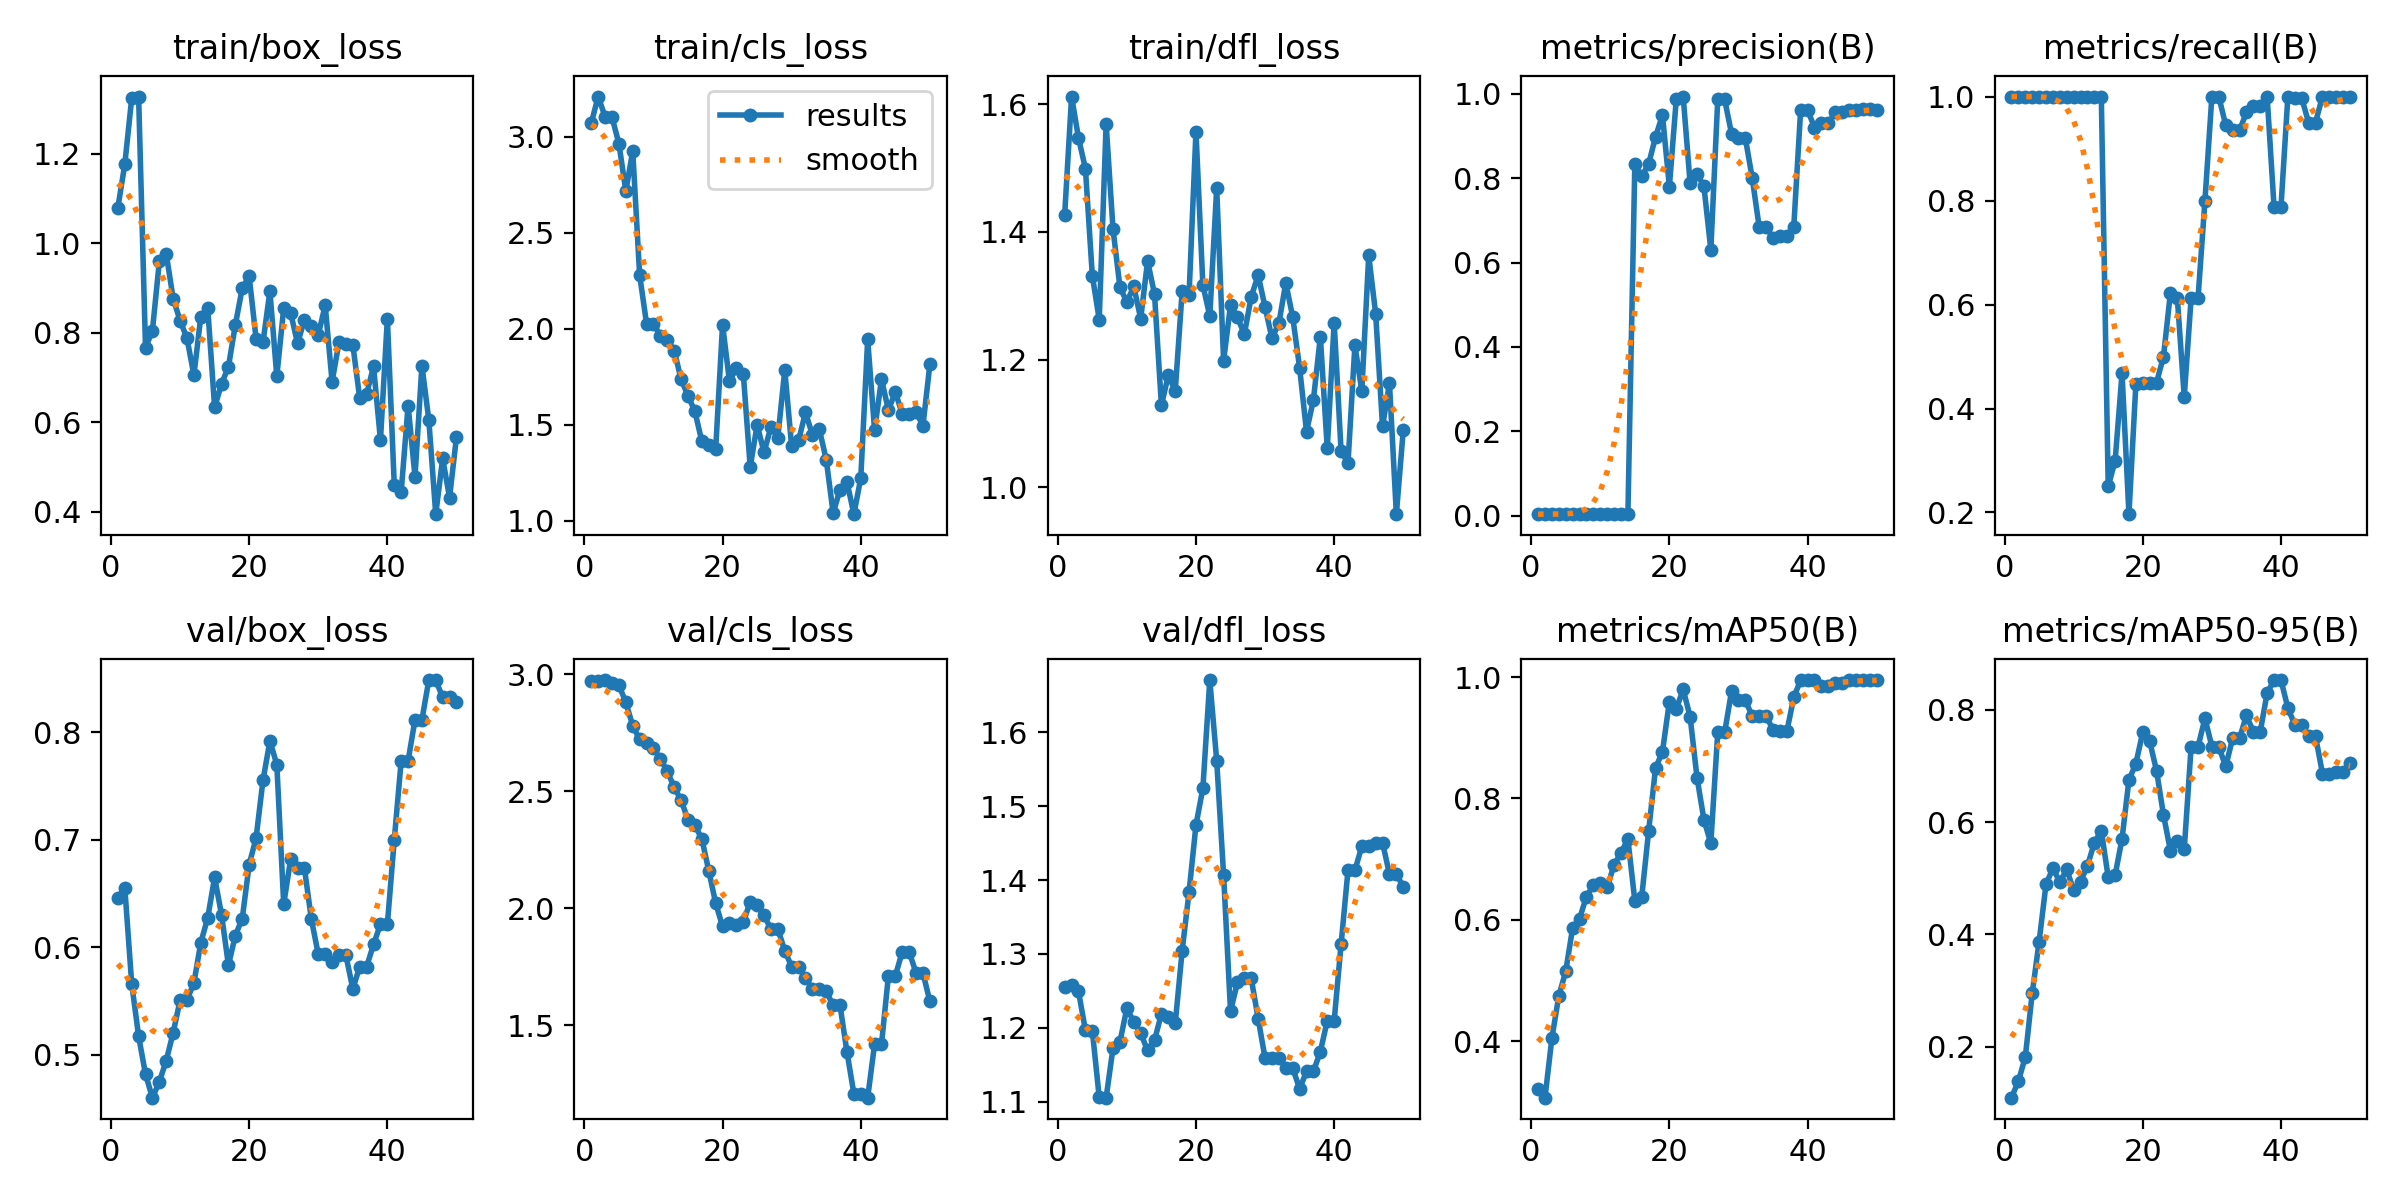

The data file committed next to this chart (first rows):
epoch, time, train/box_loss, train/cls_loss, train/dfl_loss, metrics/precision(B), metrics/recall(B), metrics/mAP50(B), metrics/mAP50-95(B), val/box_loss, val/cls_loss, val/dfl_loss, lr/pg0, lr/pg1, lr/pg2
1, 3.449, 1.079, 3.071, 1.427, 0.00334, 1, 0.3212, 0.1092, 0.6459, 2.969, 1.255, 1.667e-05, 1.667e-05, 1.667e-05
2, 4.358, 1.176, 3.209, 1.612, 0.00334, 1, 0.307, 0.1387, 0.6555, 2.971, 1.259, 4.90198e-05, 4.90198e-05, 4.90198e-05
3, 5.177, 1.323, 3.104, 1.547, 0.00334, 1, 0.405, 0.1814, 0.5662, 2.974, 1.249, 8.00493e-05, 8.00493e-05, 8.00493e-05
4, 6.134, 1.327, 3.102, 1.499, 0.00333, 1, 0.4745, 0.2951, 0.5173, 2.963, 1.197, 0.0001098, 0.0001098, 0.0001098
5, 7.245, 0.7657, 2.964, 1.332, 0.00343, 1, 0.515, 0.3874, 0.4819, 2.952, 1.196, 0.0001381, 0.0001381, 0.0001381
6, 8.061, 0.8045, 2.717, 1.263, 0.00359, 1, 0.5867, 0.4896, 0.4601, 2.879, 1.106, 0.0001652, 0.0001652, 0.0001652
7, 9.22, 0.959, 2.925, 1.569, 0.00383, 1, 0.6018, 0.518, 0.4748, 2.779, 1.106, 0.000191, 0.000191, 0.000191
8, 10.38, 0.9755, 2.28, 1.404, 0.00422, 1, 0.6383, 0.4935, 0.4947, 2.721, 1.173, 0.0002154, 0.0002154, 0.0002154
9, 11.55, 0.8761, 2.027, 1.313, 0.00454, 1, 0.6571, 0.5158, 0.5205, 2.706, 1.181, 0.0002385, 0.0002385, 0.0002385
10, 12.64, 0.8269, 2.026, 1.29, 0.00436, 1, 0.66, 0.4788, 0.5505, 2.683, 1.227, 0.0002603, 0.0002603, 0.0002603
11, 13.48, 0.7876, 1.964, 1.315, 0.00418, 1, 0.6535, 0.4939, 0.5511, 2.638, 1.208, 0.0002808, 0.0002808, 0.0002808
12, 14.25, 0.7047, 1.943, 1.264, 0.00411, 1, 0.6905, 0.5226, 0.5667, 2.584, 1.193, 0.0002999, 0.0002999, 0.0002999
13, 15.07, 0.8355, 1.887, 1.354, 0.00409, 1, 0.7107, 0.5636, 0.6042, 2.517, 1.17, 0.0003177, 0.0003177, 0.0003177
14, 15.86, 0.8557, 1.737, 1.303, 0.00392, 1, 0.7327, 0.585, 0.6273, 2.461, 1.183, 0.0003342, 0.0003342, 0.0003342
15, 16.84, 0.633, 1.651, 1.128, 0.8327, 0.25, 0.6315, 0.5018, 0.6649, 2.378, 1.219, 0.0003494, 0.0003494, 0.0003494
16, 17.64, 0.6854, 1.57, 1.176, 0.8045, 0.2995, 0.6377, 0.5058, 0.6303, 2.354, 1.214, 0.0003633, 0.0003633, 0.0003633
17, 18.41, 0.7238, 1.414, 1.151, 0.8336, 0.4675, 0.7464, 0.5706, 0.5833, 2.296, 1.206, 0.0003758, 0.0003758, 0.0003758
18, 19.19, 0.8173, 1.395, 1.307, 0.8984, 0.1968, 0.8498, 0.6756, 0.6109, 2.161, 1.304, 0.0003871, 0.0003871, 0.0003871
19, 20.04, 0.8993, 1.372, 1.302, 0.9496, 0.4462, 0.877, 0.7041, 0.6267, 2.022, 1.384, 0.000397, 0.000397, 0.000397
20, 20.84, 0.9258, 2.022, 1.557, 0.78, 0.45, 0.959, 0.7606, 0.6768, 1.922, 1.474, 0.0004056, 0.0004056, 0.0004056
21, 21.65, 0.7866, 1.726, 1.317, 0.9874, 0.45, 0.9477, 0.7444, 0.7015, 1.938, 1.524, 0.0004128, 0.0004128, 0.0004128
22, 22.61, 0.7783, 1.798, 1.268, 0.9938, 0.45, 0.9795, 0.6912, 0.7551, 1.929, 1.67, 0.0004188, 0.0004188, 0.0004188
23, 23.79, 0.8923, 1.766, 1.469, 0.7885, 0.5, 0.9347, 0.613, 0.7917, 1.94, 1.561, 0.0004234, 0.0004234, 0.0004234
24, 25.02, 0.7023, 1.281, 1.198, 0.8108, 0.6222, 0.8343, 0.5494, 0.7699, 2.028, 1.407, 0.0004267, 0.0004267, 0.0004267
25, 26.15, 0.8547, 1.5, 1.286, 0.7809, 0.6131, 0.7651, 0.5663, 0.6401, 2.013, 1.223, 0.0004287, 0.0004287, 0.0004287
26, 26.93, 0.8442, 1.357, 1.266, 0.6303, 0.4222, 0.7258, 0.5515, 0.6817, 1.97, 1.262, 0.0004293, 0.0004293, 0.0004293
27, 27.72, 0.7762, 1.489, 1.24, 0.9868, 0.6124, 0.9086, 0.7346, 0.6734, 1.912, 1.267, 0.0004287, 0.0004287, 0.0004287
28, 28.52, 0.8279, 1.434, 1.299, 0.9868, 0.6124, 0.9086, 0.7346, 0.6734, 1.912, 1.267, 0.0004267, 0.0004267, 0.0004267
29, 29.34, 0.8151, 1.785, 1.332, 0.9055, 0.8, 0.9768, 0.7852, 0.6261, 1.819, 1.213, 0.0004234, 0.0004234, 0.0004234
30, 30.16, 0.7951, 1.388, 1.282, 0.8946, 1, 0.9617, 0.7348, 0.5935, 1.751, 1.159, 0.0004188, 0.0004188, 0.0004188
31, 30.97, 0.861, 1.419, 1.234, 0.8946, 1, 0.9617, 0.7348, 0.5935, 1.751, 1.159, 0.0004128, 0.0004128, 0.0004128
32, 31.77, 0.6903, 1.565, 1.257, 0.7999, 0.9452, 0.9351, 0.6993, 0.5865, 1.703, 1.16, 0.0004056, 0.0004056, 0.0004056
33, 32.56, 0.7781, 1.448, 1.32, 0.6839, 0.9347, 0.9358, 0.7493, 0.5924, 1.654, 1.146, 0.000397, 0.000397, 0.000397
34, 33.32, 0.7741, 1.477, 1.267, 0.6839, 0.9347, 0.9358, 0.7493, 0.5924, 1.654, 1.146, 0.0003871, 0.0003871, 0.0003871
35, 34.09, 0.7728, 1.319, 1.187, 0.6586, 0.9694, 0.9131, 0.7902, 0.5613, 1.646, 1.118, 0.0003759, 0.0003759, 0.0003759
36, 34.91, 0.6532, 1.041, 1.087, 0.6635, 0.9814, 0.9103, 0.7613, 0.5819, 1.585, 1.141, 0.0003634, 0.0003634, 0.0003634
37, 35.8, 0.6633, 1.162, 1.138, 0.6635, 0.9814, 0.9103, 0.7613, 0.5819, 1.585, 1.141, 0.0003495, 0.0003495, 0.0003495
38, 37.01, 0.7244, 1.205, 1.236, 0.684, 1, 0.9664, 0.8302, 0.6026, 1.387, 1.168, 0.0003343, 0.0003343, 0.0003343
39, 38.2, 0.5598, 1.035, 1.061, 0.9625, 0.7873, 0.995, 0.8533, 0.6214, 1.209, 1.21, 0.0003178, 0.0003178, 0.0003178
40, 39.26, 0.8315, 1.222, 1.258, 0.9625, 0.7873, 0.995, 0.8533, 0.6214, 1.209, 1.21, 0.0003, 0.0003, 0.0003
41, 41.07, 0.4591, 1.945, 1.057, 0.9201, 1, 0.995, 0.8035, 0.7, 1.191, 1.313, 0.0002809, 0.0002809, 0.0002809
42, 42.39, 0.4444, 1.472, 1.038, 0.9299, 0.9969, 0.9859, 0.7737, 0.7733, 1.42, 1.413, 0.0002604, 0.0002604, 0.0002604
43, 43.13, 0.637, 1.738, 1.222, 0.9299, 0.9969, 0.9859, 0.7737, 0.7733, 1.42, 1.413, 0.0002386, 0.0002386, 0.0002386
44, 43.89, 0.4785, 1.576, 1.151, 0.9566, 0.95, 0.9905, 0.7533, 0.8114, 1.711, 1.446, 0.0002155, 0.0002155, 0.0002155
45, 44.66, 0.7262, 1.672, 1.363, 0.9566, 0.95, 0.9905, 0.7533, 0.8114, 1.711, 1.446, 0.0001911, 0.0001911, 0.0001911
46, 45.73, 0.6048, 1.557, 1.272, 0.9629, 1, 0.995, 0.6868, 0.8484, 1.814, 1.45, 0.0001654, 0.0001654, 0.0001654
47, 46.51, 0.3944, 1.559, 1.095, 0.9629, 1, 0.995, 0.6868, 0.8484, 1.814, 1.45, 0.0001383, 0.0001383, 0.0001383
48, 47.27, 0.5188, 1.566, 1.163, 0.9653, 1, 0.995, 0.69, 0.8323, 1.724, 1.408, 0.0001099, 0.0001099, 0.0001099
49, 48.08, 0.4316, 1.496, 0.9581, 0.9653, 1, 0.995, 0.69, 0.8323, 1.724, 1.408, 8.02027e-05, 8.02027e-05, 8.02027e-05
50, 48.98, 0.5669, 1.814, 1.09, 0.9615, 1, 0.995, 0.7058, 0.8276, 1.603, 1.391, 4.91798e-05, 4.91798e-05, 4.91798e-05
